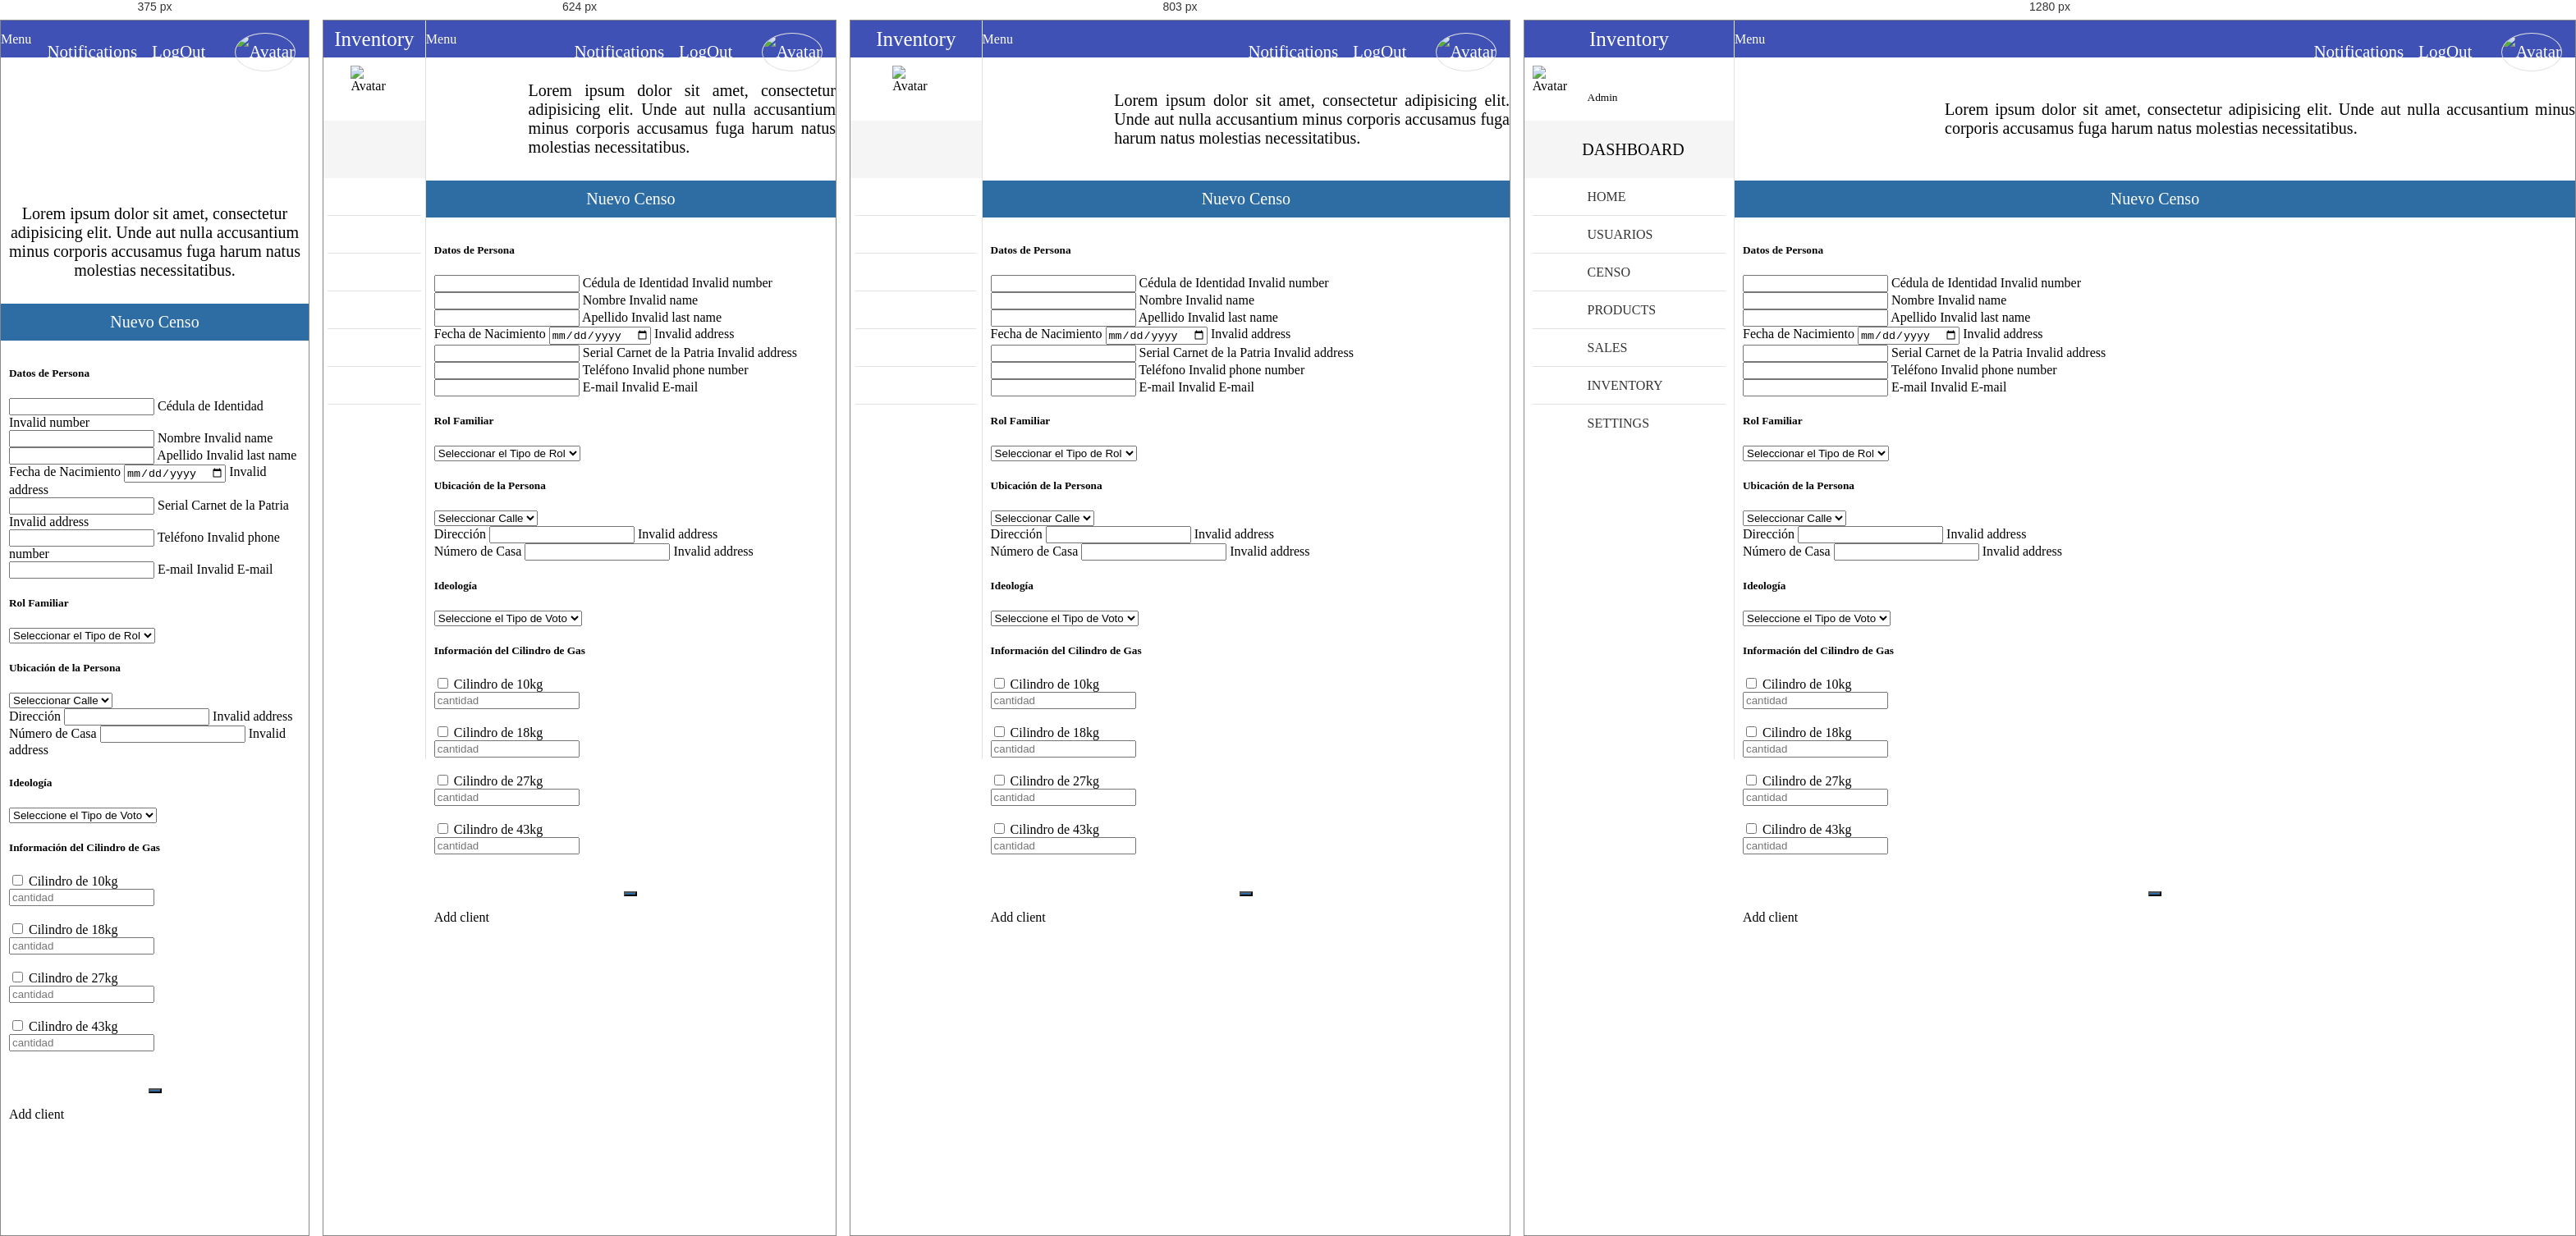
Rendered at 375 px, 624 px, 803 px and 1280 px, left to right.

<!-- file: agguser_admin.html -->
<!-- 
* Copyright 2016 Carlos Eduardo Alfaro Orellana
-->
<!DOCTYPE html>
<html lang="es">
<head>
	<meta charset="UTF-8">
	<meta name="viewport" content="width=device-width, initial-scale=1">
	<title>Agregar Datos</title>
	<link rel="stylesheet" href="css/normalize.css">
	<link rel="stylesheet" href="css/sweetalert2.css">
	<link rel="stylesheet" href="css/material.min.css">
	<link rel="stylesheet" href="css/material-design-iconic-font.min.css">
	<link rel="stylesheet" href="css/jquery.mCustomScrollbar.css">
	<link rel="stylesheet" href="css/main.css">
	<script src="//ajax.googleapis.com/ajax/libs/jquery/1.11.2/jquery.min.js"></script>
	<script>window.jQuery || document.write('<script src="js/jquery-1.11.2.min.js"><\/script>')</script>
	<script src="js/material.min.js" ></script>
	<script src="js/sweetalert2.min.js" ></script>
	<script src="js/jquery.mCustomScrollbar.concat.min.js" ></script>
	<script src="js/main.js" ></script>
</head>
<body>
	<!-- Notifications area -->
	<section class="full-width container-notifications">
		<div class="full-width container-notifications-bg btn-Notification"></div>
	    <section class="NotificationArea">
	        <div class="full-width text-center NotificationArea-title tittles">Notifications <i class="zmdi zmdi-close btn-Notification"></i></div>
	        <a href="#" class="Notification" id="notifation-unread-1">
	            <div class="Notification-icon"><i class="zmdi zmdi-accounts-alt bg-info"></i></div>
	            <div class="Notification-text">
	                <p>
	                    <i class="zmdi zmdi-circle"></i>
	                    <strong>New User Registration</strong> 
	                    <br>
	                    <small>Just Now</small>
	                </p>
	            </div>
	        	<div class="mdl-tooltip mdl-tooltip--left" for="notifation-unread-1">Notification as UnRead</div> 
	        </a>
	        <a href="#" class="Notification" id="notifation-read-1">
	            <div class="Notification-icon"><i class="zmdi zmdi-cloud-download bg-primary"></i></div>
	            <div class="Notification-text">
	                <p>
	                    <i class="zmdi zmdi-circle-o"></i>
	                    <strong>New Updates</strong> 
	                    <br>
	                    <small>30 Mins Ago</small>
	                </p>
	            </div>
	            <div class="mdl-tooltip mdl-tooltip--left" for="notifation-read-1">Notification as Read</div>
	        </a>
	        <a href="#" class="Notification" id="notifation-unread-2">
	            <div class="Notification-icon"><i class="zmdi zmdi-upload bg-success"></i></div>
	            <div class="Notification-text">
	                <p>
	                    <i class="zmdi zmdi-circle"></i>
	                    <strong>Archive uploaded</strong> 
	                    <br>
	                    <small>31 Mins Ago</small>
	                </p>
	            </div>
	            <div class="mdl-tooltip mdl-tooltip--left" for="notifation-unread-2">Notification as UnRead</div>
	        </a> 
	        <a href="#" class="Notification" id="notifation-read-2">
	            <div class="Notification-icon"><i class="zmdi zmdi-mail-send bg-danger"></i></div>
	            <div class="Notification-text">
	                <p>
	                    <i class="zmdi zmdi-circle-o"></i>
	                    <strong>New Mail</strong> 
	                    <br>
	                    <small>37 Mins Ago</small>
	                </p>
	            </div>
	            <div class="mdl-tooltip mdl-tooltip--left" for="notifation-read-2">Notification as Read</div>
	        </a>
	        <a href="#" class="Notification" id="notifation-read-3">
	            <div class="Notification-icon"><i class="zmdi zmdi-folder bg-primary"></i></div>
	            <div class="Notification-text">
	                <p>
	                    <i class="zmdi zmdi-circle-o"></i>
	                    <strong>Folder delete</strong> 
	                    <br>
	                    <small>1 hours Ago</small>
	                </p>
	            </div>
	            <div class="mdl-tooltip mdl-tooltip--left" for="notifation-read-3">Notification as Read</div>
	        </a>  
	    </section>
	</section>
	<!-- navBar -->
	<div class="full-width navBar">
		<div class="full-width navBar-options">
			<i class="zmdi zmdi-more-vert btn-menu" id="btn-menu"></i>	
			<div class="mdl-tooltip" for="btn-menu">Menu</div>
			<nav class="navBar-options-list">
				<ul class="list-unstyle">
					<li class="btn-Notification" id="notifications">
						<i class="zmdi zmdi-notifications"></i>
						<!-- <i class="zmdi zmdi-notifications-active btn-Notification" id="notifications"></i> -->
						<div class="mdl-tooltip" for="notifications">Notifications</div>
					</li>
					<li class="btn-exit" id="btn-exit">
						<i class="zmdi zmdi-power"></i>
						<div class="mdl-tooltip" for="btn-exit">LogOut</div>
					</li>
					<li class="text-condensedLight noLink" ><small><?php echo $_SESSION['name']; ?></small></li>
					<li class="noLink">
						<figure>
							<img src="assets/img/avatar-male.png" alt="Avatar" class="img-responsive">
						</figure>
					</li>
				</ul>
			</nav>
		</div>
	</div>
	<!-- navLateral -->
		<section class="full-width navLateral">
			<div class="full-width navLateral-bg btn-menu"></div>
			<div class="full-width navLateral-body">
				<div class="full-width navLateral-body-logo text-center tittles">
					<i class="zmdi zmdi-close btn-menu"></i> Inventory 
				</div>
				<figure class="full-width" style="height: 77px;">
					<div class="navLateral-body-cl">
						<img src="assets/img/avatar-male.png" alt="Avatar" class="img-responsive">
					</div>
					<figcaption class="navLateral-body-cr hide-on-tablet">
						<span>
							<?php echo $_SESSION['name']; ?><br>
							<small>Admin</small>
						</span>
					</figcaption>
				</figure>
				<div class="full-width tittles navLateral-body-tittle-menu">
					<i class="zmdi zmdi-desktop-mac"></i><span class="hide-on-tablet">&nbsp; DASHBOARD</span>
				</div>
				<nav class="full-width">
					<ul class="full-width list-unstyle menu-principal">
						<li class="full-width">
							<a href="home.php" class="full-width">
								<div class="navLateral-body-cl">
									<i class="zmdi zmdi-view-dashboard"></i>
								</div>
								<div class="navLateral-body-cr hide-on-tablet">
									HOME
								</div>
							</a>
						</li>
						<li class="full-width divider-menu-h"></li>
						<li class="full-width">
							<a href="#!" class="full-width btn-subMenu">
								<div class="navLateral-body-cl">
									<i class="zmdi zmdi-case"></i>
								</div>
								<div class="navLateral-body-cr hide-on-tablet">
									USUARIOS
								</div>
								<span class="zmdi zmdi-chevron-left"></span>
							</a>
							<ul class="full-width menu-principal sub-menu-options">
								<li class="full-width">
									<a href="update.php" class="full-width">
										<div class="navLateral-body-cl">
											<i class="zmdi zmdi-balance"></i>
										</div>
										<div class="navLateral-body-cr hide-on-tablet">
											ACTUALIZACIÓN DE DATOS
										</div>
									</a>
								</li>
								<li class="full-width">
									<a href="providers.html" class="full-width">
										<div class="navLateral-body-cl">
											<i class="zmdi zmdi-truck"></i>
										</div>
										<div class="navLateral-body-cr hide-on-tablet">
											GENERAR DOCUMENTOS
										</div>
									</a>
								</li>
							</ul>
						</li>
						<li class="full-width divider-menu-h"></li>
						<li class="full-width">
							<a href="#!" class="full-width btn-subMenu">
								<div class="navLateral-body-cl">
									<i class="zmdi zmdi-face"></i>
								</div>
								<div class="navLateral-body-cr hide-on-tablet">
									CENSO
								</div>
								<span class="zmdi zmdi-chevron-left"></span>
							</a>
							<ul class="full-width menu-principal sub-menu-options">
								<li class="full-width">
									<a href="./agguser_admin.html" class="full-width">
										<div class="navLateral-body-cl">
											<i class="zmdi zmdi-account"></i>
										</div>
										<div class="navLateral-body-cr hide-on-tablet">
											AGREGAR PERSONA
										</div>
									</a>
								</li>
								<li class="full-width">
									<a href="./deleteuser_admin.html" class="full-width">
										<div class="navLateral-body-cl">
											<i class="zmdi zmdi-accounts"></i>
										</div>
										<div class="navLateral-body-cr hide-on-tablet">
											ELIMINAR DATOS
										</div>
									</a>
								</li>
								<li class="full-width">
									<a href="updateuser_admin.html" class="full-width">
										<div class="navLateral-body-cl">
											<i class="zmdi zmdi-account"></i>
										</div>
										<div class="navLateral-body-cr hide-on-tablet">
											ACTUALIZAR DATOS
										</div>
									</a>
								</li>
							</ul>
						</li>
						<li class="full-width divider-menu-h"></li>
						<li class="full-width">
							<a href="products.html" class="full-width">
								<div class="navLateral-body-cl">
									<i class="zmdi zmdi-washing-machine"></i>
								</div>
								<div class="navLateral-body-cr hide-on-tablet">
									PRODUCTS
								</div>
							</a>
						</li>
						<li class="full-width divider-menu-h"></li>
						<li class="full-width">
							<a href="sales.html" class="full-width">
								<div class="navLateral-body-cl">
									<i class="zmdi zmdi-shopping-cart"></i>
								</div>
								<div class="navLateral-body-cr hide-on-tablet">
									SALES
								</div>
							</a>
						</li>
						<li class="full-width divider-menu-h"></li>
						<li class="full-width">
							<a href="inventory.html" class="full-width">
								<div class="navLateral-body-cl">
									<i class="zmdi zmdi-store"></i>
								</div>
								<div class="navLateral-body-cr hide-on-tablet">
									INVENTORY
								</div>
							</a>
						</li>
						<li class="full-width divider-menu-h"></li>
						<li class="full-width">
							<a href="#!" class="full-width btn-subMenu">
								<div class="navLateral-body-cl">
									<i class="zmdi zmdi-wrench"></i>
								</div>
								<div class="navLateral-body-cr hide-on-tablet">
									SETTINGS
								</div>
								<span class="zmdi zmdi-chevron-left"></span>
							</a>
							<ul class="full-width menu-principal sub-menu-options">
								<li class="full-width">
									<a href="#!" class="full-width">
										<div class="navLateral-body-cl">
											<i class="zmdi zmdi-widgets"></i>
										</div>
										<div class="navLateral-body-cr hide-on-tablet">
											OPTION
										</div>
									</a>
								</li>
								<li class="full-width">
									<a href="#!" class="full-width">
										<div class="navLateral-body-cl">
											<i class="zmdi zmdi-widgets"></i>
										</div>
										<div class="navLateral-body-cr hide-on-tablet">
											OPTION
										</div>
									</a>
								</li>
							</ul>
						</li>
					</ul>
				</nav>
			</div>
		</section>
	<!-- pageContent -->
	<section class="full-width pageContent">
		<section class="full-width header-well">
			<div class="full-width header-well-icon">
				<i class="zmdi zmdi-plus"></i>
			</div>
			<div class="full-width header-well-text">
				<p class="text-condensedLight">
					Lorem ipsum dolor sit amet, consectetur adipisicing elit. Unde aut nulla accusantium minus corporis accusamus fuga harum natus molestias necessitatibus.
				</p>
			</div>
		</section>
		<div class="mdl-tabs mdl-js-tabs mdl-js-ripple-effect">
			
			<div class="mdl-tabs__panel is-active" id="tabNewClient">
				<div class="mdl-grid">
					<div class="mdl-cell mdl-cell--4-col-phone mdl-cell--8-col-tablet mdl-cell--8-col-desktop mdl-cell--2-offset-desktop">
						<div class="full-width panel mdl-shadow--2dp">
							<div class="full-width panel-tittle bg-primary text-center tittles">
								Nuevo Censo
							</div>
							<div class="full-width panel-content">
								<form>
									<h5 class="text-condensedLight">Datos de Persona</h5>
									<div class="mdl-textfield mdl-js-textfield mdl-textfield--floating-label">
										<input class="mdl-textfield__input" type="number" pattern="-?[0-9]*(\.[0-9]+)?" id="DNIClient">
										<label class="mdl-textfield__label" for="DNIClient">Cédula de Identidad</label>
										<span class="mdl-textfield__error">Invalid number</span>
									</div>
									<div class="mdl-textfield mdl-js-textfield mdl-textfield--floating-label">
										<input class="mdl-textfield__input" type="text" pattern="-?[A-Za-záéíóúÁÉÍÓÚ ]*(\.[0-9]+)?" id="NameClient">
										<label class="mdl-textfield__label" for="NameClient">Nombre</label>
										<span class="mdl-textfield__error">Invalid name</span>
									</div>
									<div class="mdl-textfield mdl-js-textfield mdl-textfield--floating-label">
										<input class="mdl-textfield__input" type="text" pattern="-?[A-Za-záéíóúÁÉÍÓÚ ]*(\.[0-9]+)?" id="LastNameClient">
										<label class="mdl-textfield__label" for="LastNameClient">Apellido</label>
										<span class="mdl-textfield__error">Invalid last name</span>
									</div>
									<div class="mdl-textfield mdl-js-textfield mdl-textfield--floating-label">
										<label  class="mdl-textfield__label" for="addressClient1">Fecha de Nacimiento</label>
                                        <input class="mdl-textfield__input" type="date" id="addressClient1" placeholder="">					
										<span class="mdl-textfield__error">Invalid address</span>
									</div>
									<div class="mdl-textfield mdl-js-textfield mdl-textfield--floating-label">
										<input class="mdl-textfield__input" type="text" id="addressClient2">
										<label class="mdl-textfield__label" for="addressClient2">Serial Carnet de la Patria</label>
										<span class="mdl-textfield__error">Invalid address</span>
									</div>
									<div class="mdl-textfield mdl-js-textfield mdl-textfield--floating-label">
										<input class="mdl-textfield__input" type="tel" pattern="-?[0-9+()- ]*(\.[0-9]+)?" id="phoneClient">
										<label class="mdl-textfield__label" for="phoneClient">Teléfono</label>
										<span class="mdl-textfield__error">Invalid phone number</span>
									</div>
									<div class="mdl-textfield mdl-js-textfield mdl-textfield--floating-label">
										<input class="mdl-textfield__input" type="email" id="emailClient">
										<label class="mdl-textfield__label" for="emailClient">E-mail</label>
										<span class="mdl-textfield__error">Invalid E-mail</span>
									</div>
									<h5 class="text-condensedLight">Rol Familiar</h5>
                                    <div class="mdl-textfield mdl-js-textfield">
                                        <select class="mdl-textfield__input">
                                            <option value="" disabled="" selected="">Seleccionar el Tipo de Rol</option>
                                            <option value="">Padre</option>
                                            <option value="">Madre</option>
                                        </select>
                                    </div>


                                    <h5 class="text-condensedLight">Ubicación de la Persona</h5>
                                    <div class="mdl-textfield mdl-js-textfield">
                                        <select class="mdl-textfield__input">
                                            <option value="" disabled="" selected="">Seleccionar Calle</option>
                                            <option value="">Calle 1</option>
                                            <option value="">Calle 2</option>
                                        </select>
                                    </div>
                                    <div class="mdl-textfield mdl-js-textfield mdl-textfield--floating-label">
										<label  class="mdl-textfield__label" for="addressClient1">Dirección</label>
                                        <input class="mdl-textfield__input" type="text" id="addressClient1">					
										<span class="mdl-textfield__error">Invalid address</span>
									</div>
                                    <div class="mdl-textfield mdl-js-textfield mdl-textfield--floating-label">
										<label  class="mdl-textfield__label" for="addressClient1">Número de Casa</label>
                                        <input class="mdl-textfield__input" type="text" id="addressClient1">					
										<span class="mdl-textfield__error">Invalid address</span>
									</div>                                 
                                    <h5 class="text-condensedLight">Ideología</h5>
                                    <div class="mdl-textfield mdl-js-textfield">
                                        <select class="mdl-textfield__input">
                                            <option value="" disabled="" selected="">Seleccione el Tipo de Voto</option>
                                            <option value="">Voto Duro</option>
                                            <option value="">Voto Blando</option>
                                            <option value="">Voto Opositor</option>
                                        </select>
                                    </div>
                                    <h5 class="text-condensedLight">Información del Cilindro de Gas</h5>
                                    <label class="mdl-radio mdl-js-radio mdl-js-ripple-effect" >
                                        <input type="checkbox" class="mdl-radio__button" name="options" value="avatar-male.png">                                  
                                        <span class="mdl-radio__label">Cilindro de 10kg</span><br>                              
                                        <input placeholder="cantidad" class="mdl-textfield__input" type="text">
                                    </label>
                                    <br><br>
                                    <label class="mdl-radio mdl-js-radio mdl-js-ripple-effect" >
                                        <input type="checkbox"  class="mdl-radio__button" name="options" value="avatar-male.png">                                  
                                        <span class="mdl-radio__label">Cilindro de 18kg</span><br>                              
                                        <input placeholder="cantidad" class="mdl-textfield__input" type="text">
                                    </label>
                                    <br><br>
                                    <label class="mdl-radio mdl-js-radio mdl-js-ripple-effect" >
                                        <input type="checkbox"  class="mdl-radio__button" name="options" value="avatar-male.png">                                  
                                        <span class="mdl-radio__label">Cilindro de 27kg</span><br>                              
                                        <input placeholder="cantidad" class="mdl-textfield__input" type="text">
                                    </label>
                                    <br><br>
                                    <label class="mdl-radio mdl-js-radio mdl-js-ripple-effect" >
                                        <input type="checkbox"  class="mdl-radio__button" name="options" value="avatar-male.png">                                  
                                        <span class="mdl-radio__label">Cilindro de 43kg</span><br>                              
                                        <input placeholder="cantidad" class="mdl-textfield__input" type="text">
                                    </label>
                                    <br><br>
                                    
                                    <p class="text-center">
										<button class="mdl-button mdl-js-button mdl-button--fab mdl-js-ripple-effect mdl-button--colored bg-primary" id="btn-addClient">
											<i class="zmdi zmdi-check"></i>
										</button>
										<div class="mdl-tooltip" for="btn-addClient">Add client</div>
									</p>
								</form>
							</div>
						</div>
					</div>
				</div>
			</div>
			
		</div>
	</section>
</body>
</html>

/* @media block from css/main.css */
@media (max-width: 479px){
	.hide-on-phone{
		width: 0;
		height: 0;
		pointer-events: none;
		opacity: 0;
	}
	.visible-on-phone{
		pointer-events: auto;
		opacity: 1;
	}
	.visible-on-tablet,
	.visible-on-desktop{
		pointer-events: none;
		opacity: 0;
		width: 0;
		height: 0;
	}
	.header-well-icon,
	.header-well-text{
		position: relative;
		display: block;
		width: 100%;
		text-align: center;
	}
	.navBar-options{
		width: 100%;
	}
	.navLateral{
		width: 100%;
		position: fixed;
		pointer-events: none;
		opacity: 0;
	}
	.navLateral-bg{
		left: 0;
		background-color: rgba(0,0,0,.5);
		z-index: 81;
	}
	.navLateral-body{
		width: 300px;
	}
	.navLateral-body-logo .zmdi-close{
		position: absolute;
		top: 0;
		left: 11px;
		padding: 0 9px;
		cursor: pointer;
		height: 45px;
		line-height: 45px;
		pointer-events: auto;
		opacity: 1;
	}
	.navLateral-change{
		pointer-events: auto;
		opacity: 1;
	}
	.pageContent{
		width: 100%;
	}
	.tile{
		width: 97%;
	}
	.product-card{
		width: 100%;
		margin: 0;
	}
}

/* @media block from css/main.css */
@media (min-width: 480px) and (max-width: 839px) {
	.hide-on-tablet{
		width: 0;
		height: 0;
		pointer-events: none;
		opacity: 0;
	}
	.visible-on-tablet{
		pointer-events: auto;
		opacity: 1;
	}
	.visible-on-desktop,
	.visible-on-phone{
		pointer-events: none;
		opacity: 0;
		width: 0;
		height: 0;
	}
	.navLateral-body-cl{
		width: 100%;
	}
	.navLateral-body-tittle-menu i{
		display: block;
		line-height: 70px;
		font-size: 27px;
	}
	.tile{
		width: 47%;
	}
}

/* @media block from css/main.css */
@media (min-width: 840px){
	.hide-on-desktop{
		width: 0;
		height: 0;
		pointer-events: none;
		opacity: 0;
	}
	.visible-on-desktop{
		pointer-events: auto;
		opacity: 1;
	}
	.visible-on-tablet,
	.visible-on-phone{
		pointer-events: none;
		opacity: 0;
		width: 0;
		height: 0;
	}
	/*======= Estilos linea de tiempo (TimeLine) en desktop*/
	#timeline-c{
		margin-top: 3em;
		margin-bottom: 3em;
	}
	#timeline-c::before{
		left: 50%;
		margin-left: -2px;
	}
	.timeline-c-box{
		margin: 4em 0;
	}
	.timeline-c-box:first-child{
		margin-top: 0;
	}
	.timeline-c-box:last-child{
		margin-bottom: 0;
	}
	.timeline-c-box-icon{
		left: 50%;
		margin-left: -23px;
		/*-webkit-transform: translateZ(0);
		-webkit-backface-visibility: hidden;*/
	}
	.timeline-c-box-content{
		margin-left: 0;
		width: 45%;
	}
	.timeline-c-box-content::before{
		top: 24px;
		left: 100%;
		border-color: transparent;
		border-left-color: #E1E1E1;
	}
	.timeline-c-box-content .timeline-date{
		position: absolute;
		width: 100%;
		left: 122%;
		top: 6px;
	}
	.timeline-c-box:nth-child(even) .timeline-c-box-content{
		float: right;
	}
	.timeline-c-box:nth-child(even) .timeline-c-box-content::before {
		top: 24px;
		left: auto;
		right: 100%;
		border-color: transparent;
		border-right-color: #E1E1E1;
	}
	.timeline-c-box:nth-child(even) .timeline-c-box-content .timeline-date {
		left: auto;
		right: 122%;
		text-align: right;
	}
}

/* @media block from css/main.css */
@media (max-width: 768px) {
    .box {
        flex-basis: 100%; /* Ocupa todo el ancho en pantallas más pequeñas */
    }
}